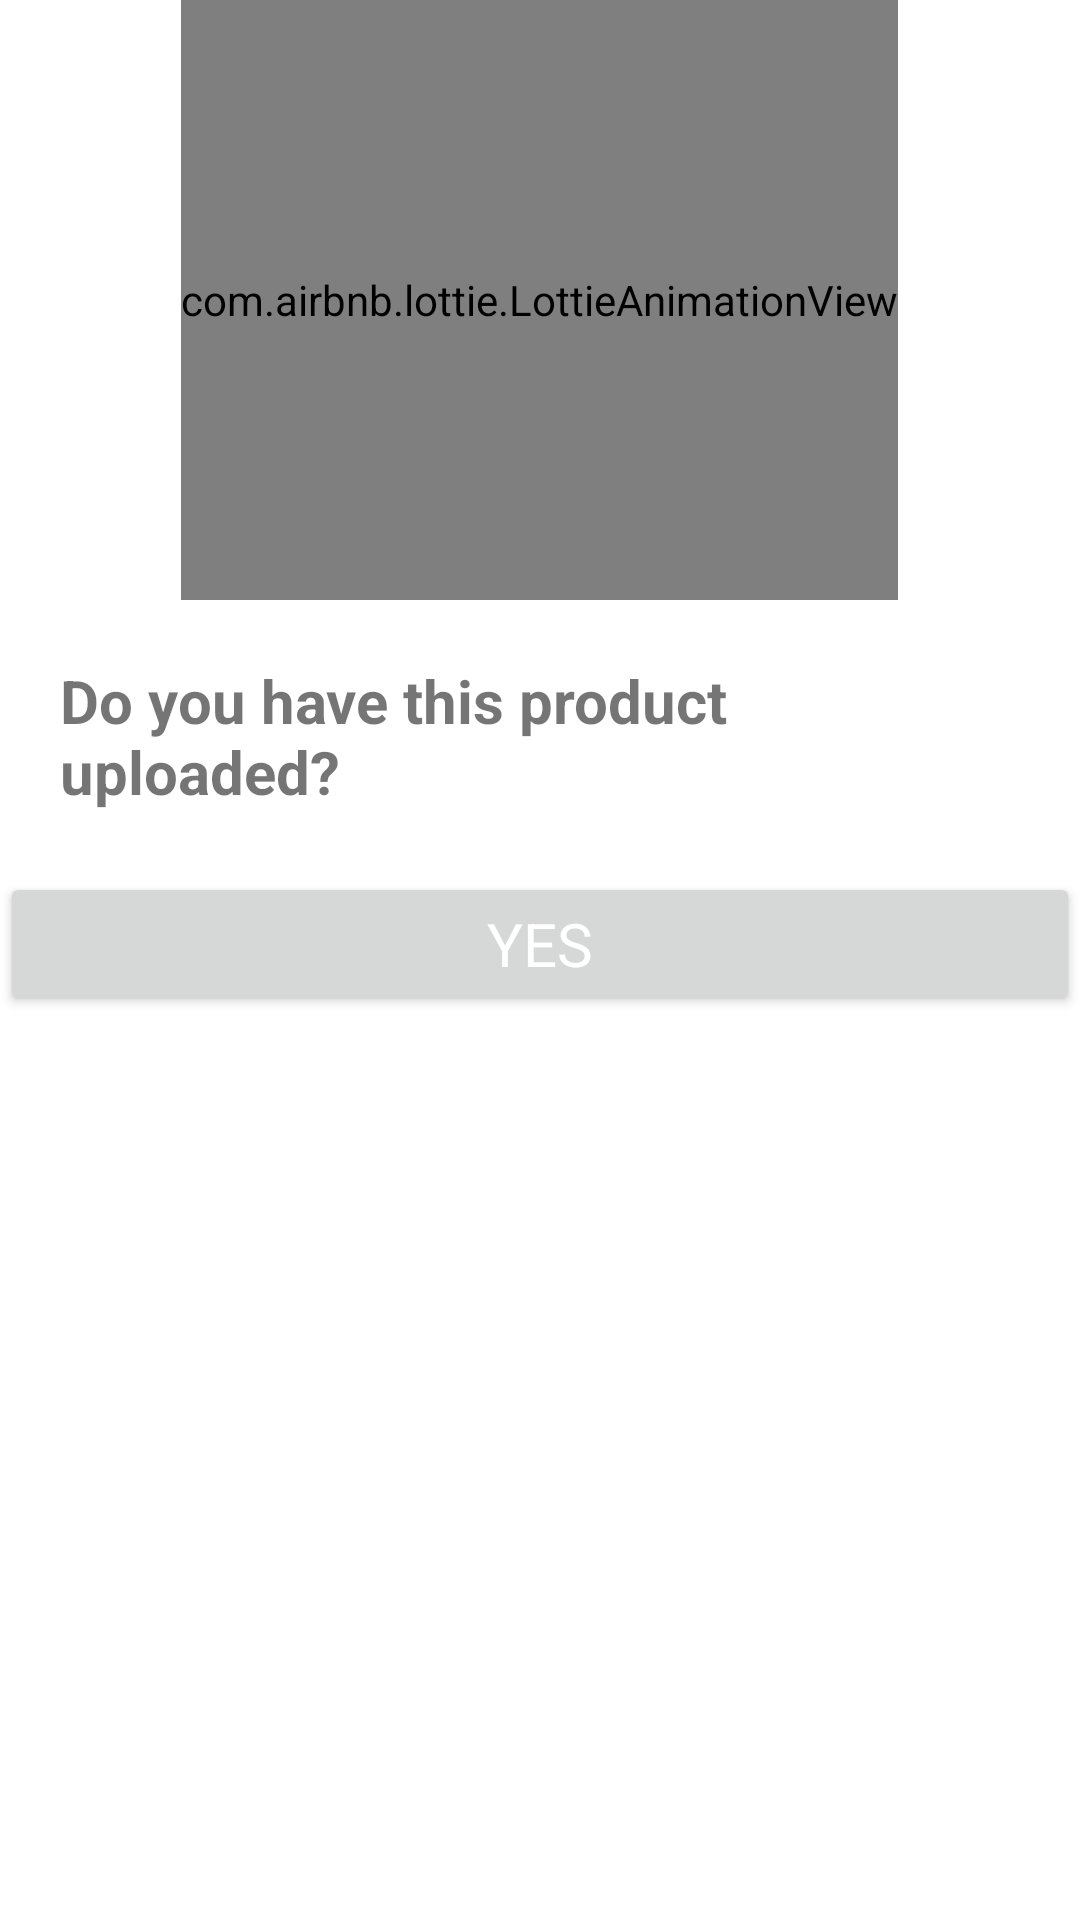

Android layout source for this screen:
<!-- AndroidManifest.xml: application theme AppTheme -->
<!-- res/layout/demandacceptpopup.xml -->
<?xml version="1.0" encoding="utf-8"?>
<RelativeLayout xmlns:android="http://schemas.android.com/apk/res/android"
    android:layout_width="match_parent"
    android:layout_height="match_parent"
    xmlns:tools="http://schemas.android.com/tools"
    xmlns:app="http://schemas.android.com/apk/res-auto"
    android:background="#fff"
    android:orientation="vertical">

    

    <com.airbnb.lottie.LottieAnimationView
        android:id="@+id/animationView"
        android:layout_width="wrap_content"
        android:layout_height="200dp"
        android:layout_centerHorizontal="true"
        app:lottie_rawRes="@raw/krayan_question_mark"
        app:lottie_autoPlay="true"
        app:lottie_loop="true"/>
    <TextView
        android:id="@+id/question"
        android:layout_width="wrap_content"
        android:layout_height="wrap_content"
        android:text="Do you have this product uploaded?"
        android:layout_centerHorizontal="true"
        android:layout_below="@+id/animationView"
        android:layout_margin="20dp"
        android:textSize="20sp"
        android:textStyle="bold"/>
    <Button
        android:id="@+id/delete"
        android:layout_width="match_parent"
        android:layout_height="wrap_content"
        android:text="Yes"
        android:textSize="20sp"
        android:textColor="#FFF"
        android:layout_below="@+id/question" />

</RelativeLayout>
<!-- resources referenced by this layout -->
<resources>
  <style name="AppTheme" parent="Theme.MaterialComponents.Light.NoActionBar">
          
          <item name="colorPrimary">@color/colorPrimary</item>
          <item name="colorPrimaryDark">@color/colorPrimaryDark</item>
          <item name="colorAccent">@color/colorAccent</item>
          <item name="fontFamily">@font/ubuntu</item>
      </style>
  <color name="colorPrimary">#4CB805</color>
  <color name="colorPrimaryDark">#3700B3</color>
  <color name="colorAccent">#03DAC5</color>
</resources>
